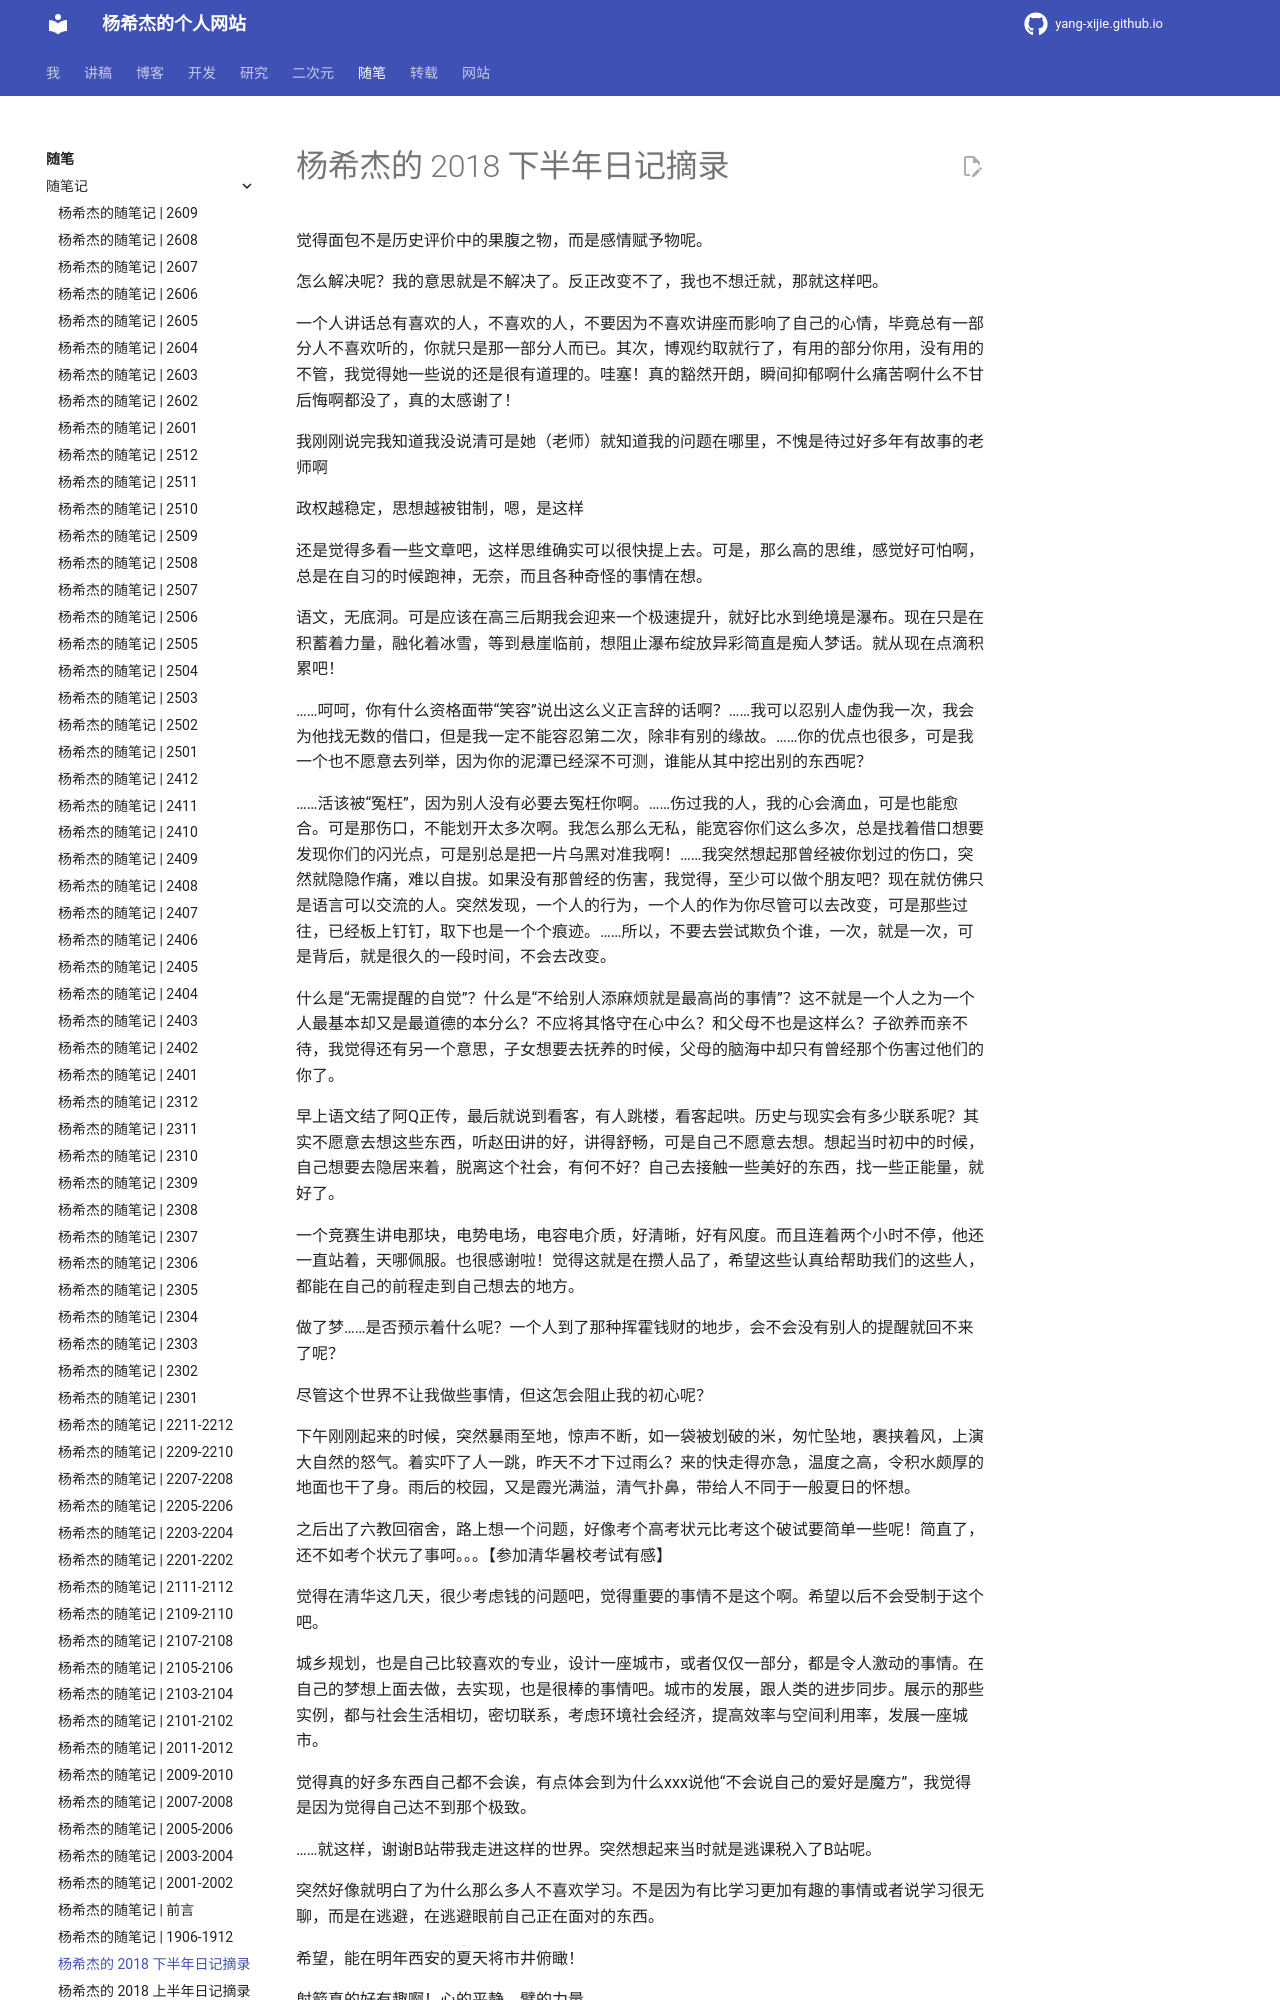

repository: Yang-Xijie/yang-xijie.github.io · page: ESSAY/Jottings/1807-1812/index.html · generator: mkdocs

# 杨希杰的 2018 下半年日记摘录

觉得面包不是历史评价中的果腹之物，而是感情赋予物呢。

怎么解决呢？我的意思就是不解决了。反正改变不了，我也不想迁就，那就这样吧。

一个人讲话总有喜欢的人，不喜欢的人，不要因为不喜欢讲座而影响了自己的心情，毕竟总有一部分人不喜欢听的，你就只是那一部分人而已。其次，博观约取就行了，有用的部分你用，没有用的不管，我觉得她一些说的还是很有道理的。哇塞！真的豁然开朗，瞬间抑郁啊什么痛苦啊什么不甘后悔啊都没了，真的太感谢了！

我刚刚说完我知道我没说清可是她（老师）就知道我的问题在哪里，不愧是待过好多年有故事的老师啊

政权越稳定，思想越被钳制，嗯，是这样

还是觉得多看一些文章吧，这样思维确实可以很快提上去。可是，那么高的思维，感觉好可怕啊，总是在自习的时候跑神，无奈，而且各种奇怪的事情在想。 

语文，无底洞。可是应该在高三后期我会迎来一个极速提升，就好比水到绝境是瀑布。现在只是在积蓄着力量，融化着冰雪，等到悬崖临前，想阻止瀑布绽放异彩简直是痴人梦话。就从现在点滴积累吧！ 

……呵呵，你有什么资格面带“笑容”说出这么义正言辞的话啊？……我可以忍别人虚伪我一次，我会为他找无数的借口，但是我一定不能容忍第二次，除非有别的缘故。……你的优点也很多，可是我一个也不愿意去列举，因为你的泥潭已经深不可测，谁能从其中挖出别的东西呢？

……活该被“冤枉”，因为别人没有必要去冤枉你啊。……伤过我的人，我的心会滴血，可是也能愈合。可是那伤口，不能划开太多次啊。我怎么那么无私，能宽容你们这么多次，总是找着借口想要发现你们的闪光点，可是别总是把一片乌黑对准我啊！……我突然想起那曾经被你划过的伤口，突然就隐隐作痛，难以自拔。如果没有那曾经的伤害，我觉得，至少可以做个朋友吧？现在就仿佛只是语言可以交流的人。突然发现，一个人的行为，一个人的作为你尽管可以去改变，可是那些过往，已经板上钉钉，取下也是一个个痕迹。……所以，不要去尝试欺负个谁，一次，就是一次，可是背后，就是很久的一段时间，不会去改变。

什么是“无需提醒的自觉”？什么是“不给别人添麻烦就是最高尚的事情”？这不就是一个人之为一个人最基本却又是最道德的本分么？不应将其恪守在心中么？和父母不也是这样么？子欲养而亲不待，我觉得还有另一个意思，子女想要去抚养的时候，父母的脑海中却只有曾经那个伤害过他们的你了。

早上语文结了阿Q正传，最后就说到看客，有人跳楼，看客起哄。历史与现实会有多少联系呢？其实不愿意去想这些东西，听赵田讲的好，讲得舒畅，可是自己不愿意去想。想起当时初中的时候，自己想要去隐居来着，脱离这个社会，有何不好？自己去接触一些美好的东西，找一些正能量，就好了。

一个竞赛生讲电那块，电势电场，电容电介质，好清晰，好有风度。而且连着两个小时不停，他还一直站着，天哪佩服。也很感谢啦！觉得这就是在攒人品了，希望这些认真给帮助我们的这些人，都能在自己的前程走到自己想去的地方。

做了梦……是否预示着什么呢？一个人到了那种挥霍钱财的地步，会不会没有别人的提醒就回不来了呢？


尽管这个世界不让我做些事情，但这怎会阻止我的初心呢？

下午刚刚起来的时候，突然暴雨至地，惊声不断，如一袋被划破的米，匆忙坠地，裹挟着风，上演大自然的怒气。着实吓了人一跳，昨天不才下过雨么？来的快走得亦急，温度之高，令积水颇厚的地面也干了身。雨后的校园，又是霞光满溢，清气扑鼻，带给人不同于一般夏日的怀想。


之后出了六教回宿舍，路上想一个问题，好像考个高考状元比考这个破试要简单一些呢！简直了，还不如考个状元了事呵。。。【参加清华暑校考试有感】

觉得在清华这几天，很少考虑钱的问题吧，觉得重要的事情不是这个啊。希望以后不会受制于这个吧。

城乡规划，也是自己比较喜欢的专业，设计一座城市，或者仅仅一部分，都是令人激动的事情。在自己的梦想上面去做，去实现，也是很棒的事情吧。城市的发展，跟人类的进步同步。展示的那些实例，都与社会生活相切，密切联系，考虑环境社会经济，提高效率与空间利用率，发展一座城市。

觉得真的好多东西自己都不会诶，有点体会到为什么xxx说他“不会说自己的爱好是魔方”，我觉得是因为觉得自己达不到那个极致。

……就这样，谢谢B站带我走进这样的世界。突然想起来当时就是逃课税入了B站呢。

突然好像就明白了为什么那么多人不喜欢学习。不是因为有比学习更加有趣的事情或者说学习很无聊，而是在逃避，在逃避眼前自己正在面对的东西。

希望，能在明年西安的夏天将市井俯瞰！

射箭真的好有趣啊！心的平静，臂的力量

仰望星空，那种激情怎么可能少掉一分呢？心中容纳不下一颗星的人怎么可能有未来呢？要是会死，再说吧，有什么关系呢？
